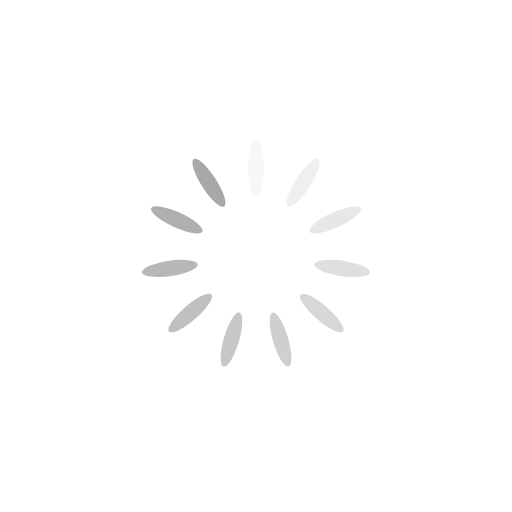
t = 0.00 s
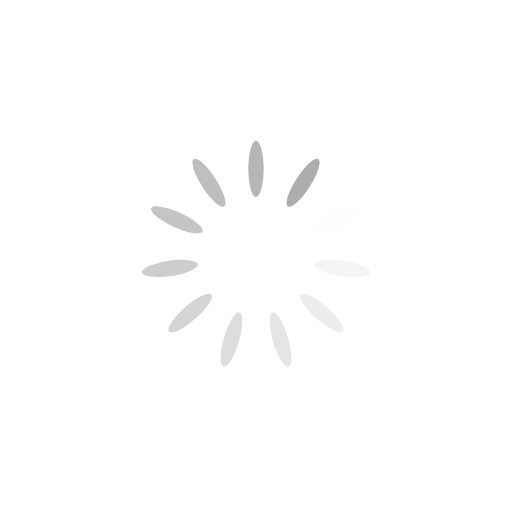
t = 0.25 s
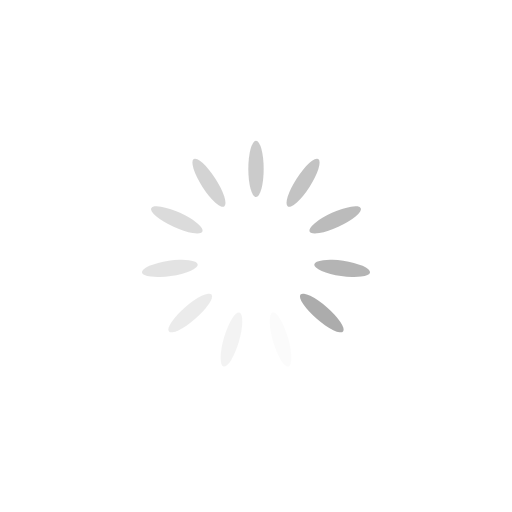
t = 0.50 s
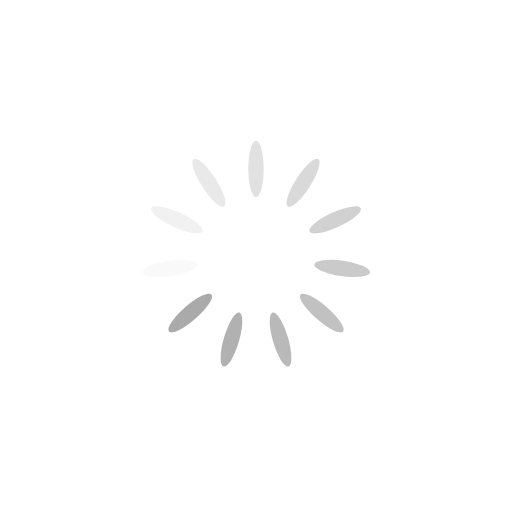
t = 0.75 s

The animated SVG that drew these frames (rendered in a browser with its animation timeline set to each time). Animation: 11 SMIL elements (animate=11); one cycle of 1.00 s, repeats indefinitely.

<?xml version="1.0" encoding="utf-8"?>
<svg xmlns="http://www.w3.org/2000/svg" xmlns:xlink="http://www.w3.org/1999/xlink" style="margin: auto; background: none; display: block; shape-rendering: auto;" width="204px" height="204px" viewBox="0 0 100 100" preserveAspectRatio="xMidYMid">
<g transform="rotate(0 50 50)">
  <rect x="48.5" y="27.5" rx="1.5" ry="5.5" width="3" height="11" fill="#a8a8a8">
    <animate attributeName="opacity" values="1;0" keyTimes="0;1" dur="1s" begin="-0.9090909090909091s" repeatCount="indefinite"></animate>
  </rect>
</g><g transform="rotate(32.72727272727273 50 50)">
  <rect x="48.5" y="27.5" rx="1.5" ry="5.5" width="3" height="11" fill="#a8a8a8">
    <animate attributeName="opacity" values="1;0" keyTimes="0;1" dur="1s" begin="-0.8181818181818182s" repeatCount="indefinite"></animate>
  </rect>
</g><g transform="rotate(65.45454545454545 50 50)">
  <rect x="48.5" y="27.5" rx="1.5" ry="5.5" width="3" height="11" fill="#a8a8a8">
    <animate attributeName="opacity" values="1;0" keyTimes="0;1" dur="1s" begin="-0.7272727272727273s" repeatCount="indefinite"></animate>
  </rect>
</g><g transform="rotate(98.18181818181819 50 50)">
  <rect x="48.5" y="27.5" rx="1.5" ry="5.5" width="3" height="11" fill="#a8a8a8">
    <animate attributeName="opacity" values="1;0" keyTimes="0;1" dur="1s" begin="-0.6363636363636364s" repeatCount="indefinite"></animate>
  </rect>
</g><g transform="rotate(130.9090909090909 50 50)">
  <rect x="48.5" y="27.5" rx="1.5" ry="5.5" width="3" height="11" fill="#a8a8a8">
    <animate attributeName="opacity" values="1;0" keyTimes="0;1" dur="1s" begin="-0.5454545454545454s" repeatCount="indefinite"></animate>
  </rect>
</g><g transform="rotate(163.63636363636363 50 50)">
  <rect x="48.5" y="27.5" rx="1.5" ry="5.5" width="3" height="11" fill="#a8a8a8">
    <animate attributeName="opacity" values="1;0" keyTimes="0;1" dur="1s" begin="-0.45454545454545453s" repeatCount="indefinite"></animate>
  </rect>
</g><g transform="rotate(196.36363636363637 50 50)">
  <rect x="48.5" y="27.5" rx="1.5" ry="5.5" width="3" height="11" fill="#a8a8a8">
    <animate attributeName="opacity" values="1;0" keyTimes="0;1" dur="1s" begin="-0.36363636363636365s" repeatCount="indefinite"></animate>
  </rect>
</g><g transform="rotate(229.0909090909091 50 50)">
  <rect x="48.5" y="27.5" rx="1.5" ry="5.5" width="3" height="11" fill="#a8a8a8">
    <animate attributeName="opacity" values="1;0" keyTimes="0;1" dur="1s" begin="-0.2727272727272727s" repeatCount="indefinite"></animate>
  </rect>
</g><g transform="rotate(261.8181818181818 50 50)">
  <rect x="48.5" y="27.5" rx="1.5" ry="5.5" width="3" height="11" fill="#a8a8a8">
    <animate attributeName="opacity" values="1;0" keyTimes="0;1" dur="1s" begin="-0.18181818181818182s" repeatCount="indefinite"></animate>
  </rect>
</g><g transform="rotate(294.54545454545456 50 50)">
  <rect x="48.5" y="27.5" rx="1.5" ry="5.5" width="3" height="11" fill="#a8a8a8">
    <animate attributeName="opacity" values="1;0" keyTimes="0;1" dur="1s" begin="-0.09090909090909091s" repeatCount="indefinite"></animate>
  </rect>
</g><g transform="rotate(327.27272727272725 50 50)">
  <rect x="48.5" y="27.5" rx="1.5" ry="5.5" width="3" height="11" fill="#a8a8a8">
    <animate attributeName="opacity" values="1;0" keyTimes="0;1" dur="1s" begin="0s" repeatCount="indefinite"></animate>
  </rect>
</g>
<!-- [ldio] generated by https://loading.io/ --></svg>
